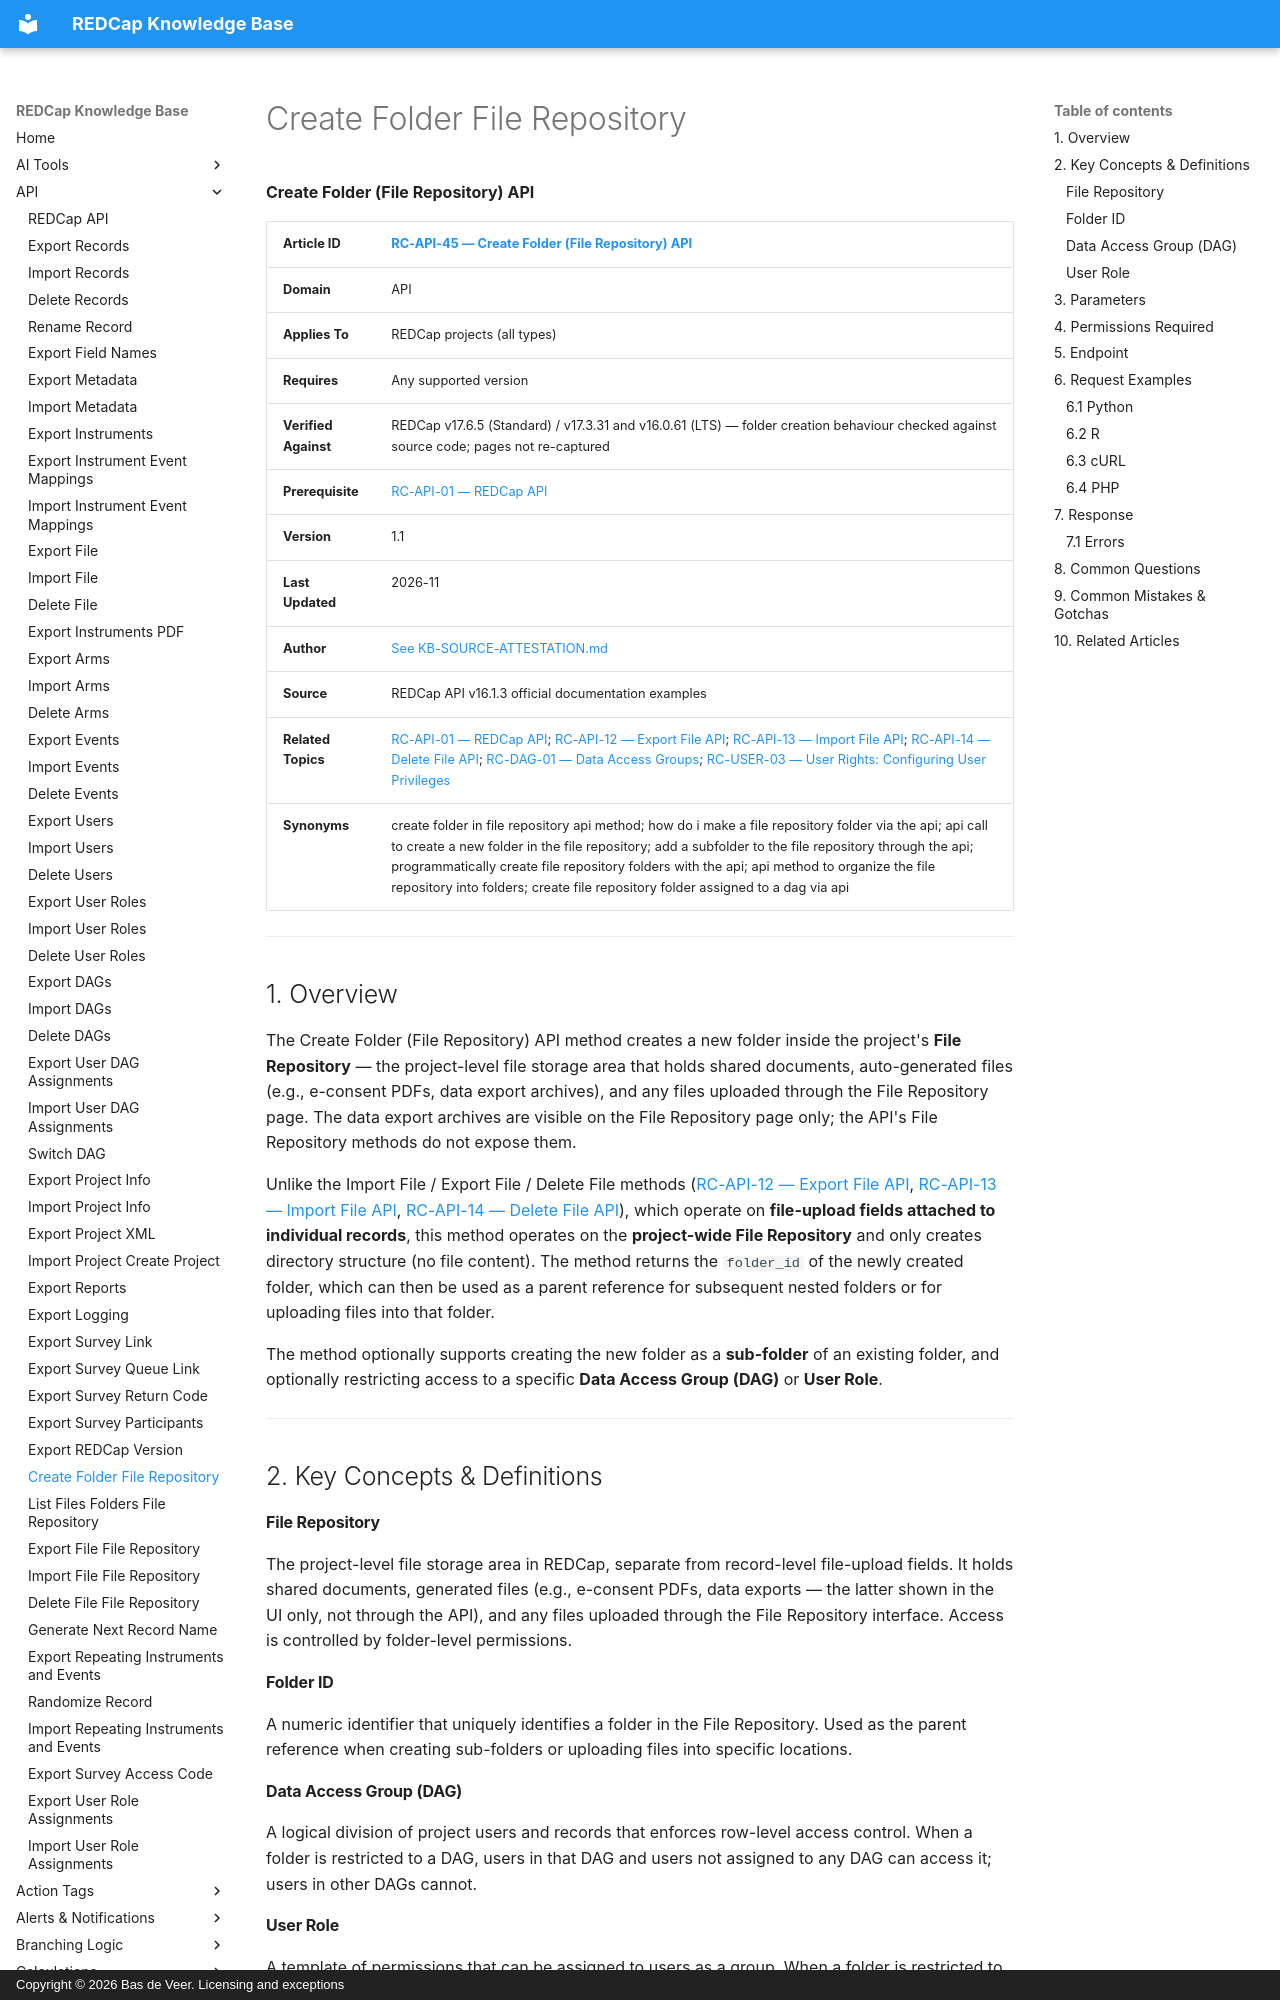

repository: bdeveer/REDCap_KB_RAG · page: RC-API-45_Create-Folder-File-Repository/index.html · generator: mkdocs · copyright: Copyright © 2026 Bas de Veer. Licensing and exceptions



**Create Folder (File Repository) API**

| **Article ID** | [RC-API-45 — Create Folder (File Repository) API](RC-API-45_Create-Folder-File-Repository.md) |
|---|---|
| **Domain** | API |
| **Applies To** | REDCap projects (all types) |
| **Requires** | Any supported version |
| **Verified Against** | REDCap v17.6.5 (Standard) / v17.3.31 and v16.0.61 (LTS) — folder creation behaviour checked against source code; pages not re-captured |
| **Prerequisite** | [RC-API-01 — REDCap API](RC-API-01_REDCap-API.md) |
| **Version** | 1.1 |
| **Last Updated** | 2026-11 |
| **Author** | [See KB-SOURCE-ATTESTATION.md](KB-SOURCE-ATTESTATION.md) |
| **Source** | REDCap API v16.1.3 official documentation examples |
| **Related Topics** | [RC-API-01 — REDCap API](RC-API-01_REDCap-API.md); [RC-API-12 — Export File API](RC-API-12_Export-File.md); [RC-API-13 — Import File API](RC-API-13_Import-File.md); [RC-API-14 — Delete File API](RC-API-14_Delete-File.md); [RC-DAG-01 — Data Access Groups](RC-DAG-01_Data-Access-Groups.md); [RC-USER-03 — User Rights: Configuring User Privileges](RC-USER-03_User-Rights-Configuring-User-Privileges.md) |
| **Synonyms** | create folder in file repository api method; how do i make a file repository folder via the api; api call to create a new folder in the file repository; add a subfolder to the file repository through the api; programmatically create file repository folders with the api; api method to organize the file repository into folders; create file repository folder assigned to a dag via api |

---

## 1. Overview

The Create Folder (File Repository) API method creates a new folder inside the project's **File Repository** — the project-level file storage area that holds shared documents, auto-generated files (e.g., e-consent PDFs, data export archives), and any files uploaded through the File Repository page. The data export archives are visible on the File Repository page only; the API's File Repository methods do not expose them.

Unlike the Import File / Export File / Delete File methods ([RC-API-12 — Export File API](RC-API-12_Export-File.md), [RC-API-13 — Import File API](RC-API-13_Import-File.md), [RC-API-14 — Delete File API](RC-API-14_Delete-File.md)), which operate on **file-upload fields attached to individual records**, this method operates on the **project-wide File Repository** and only creates directory structure (no file content). The method returns the `folder_id` of the newly created folder, which can then be used as a parent reference for subsequent nested folders or for uploading files into that folder.

The method optionally supports creating the new folder as a **sub-folder** of an existing folder, and optionally restricting access to a specific **Data Access Group (DAG)** or **User Role**.

---

## 2. Key Concepts & Definitions

#### File Repository
The project-level file storage area in REDCap, separate from record-level file-upload fields. It holds shared documents, generated files (e.g., e-consent PDFs, data exports — the latter shown in the UI only, not through the API), and any files uploaded through the File Repository interface. Access is controlled by folder-level permissions.

#### Folder ID
A numeric identifier that uniquely identifies a folder in the File Repository. Used as the parent reference when creating sub-folders or uploading files into specific locations.
